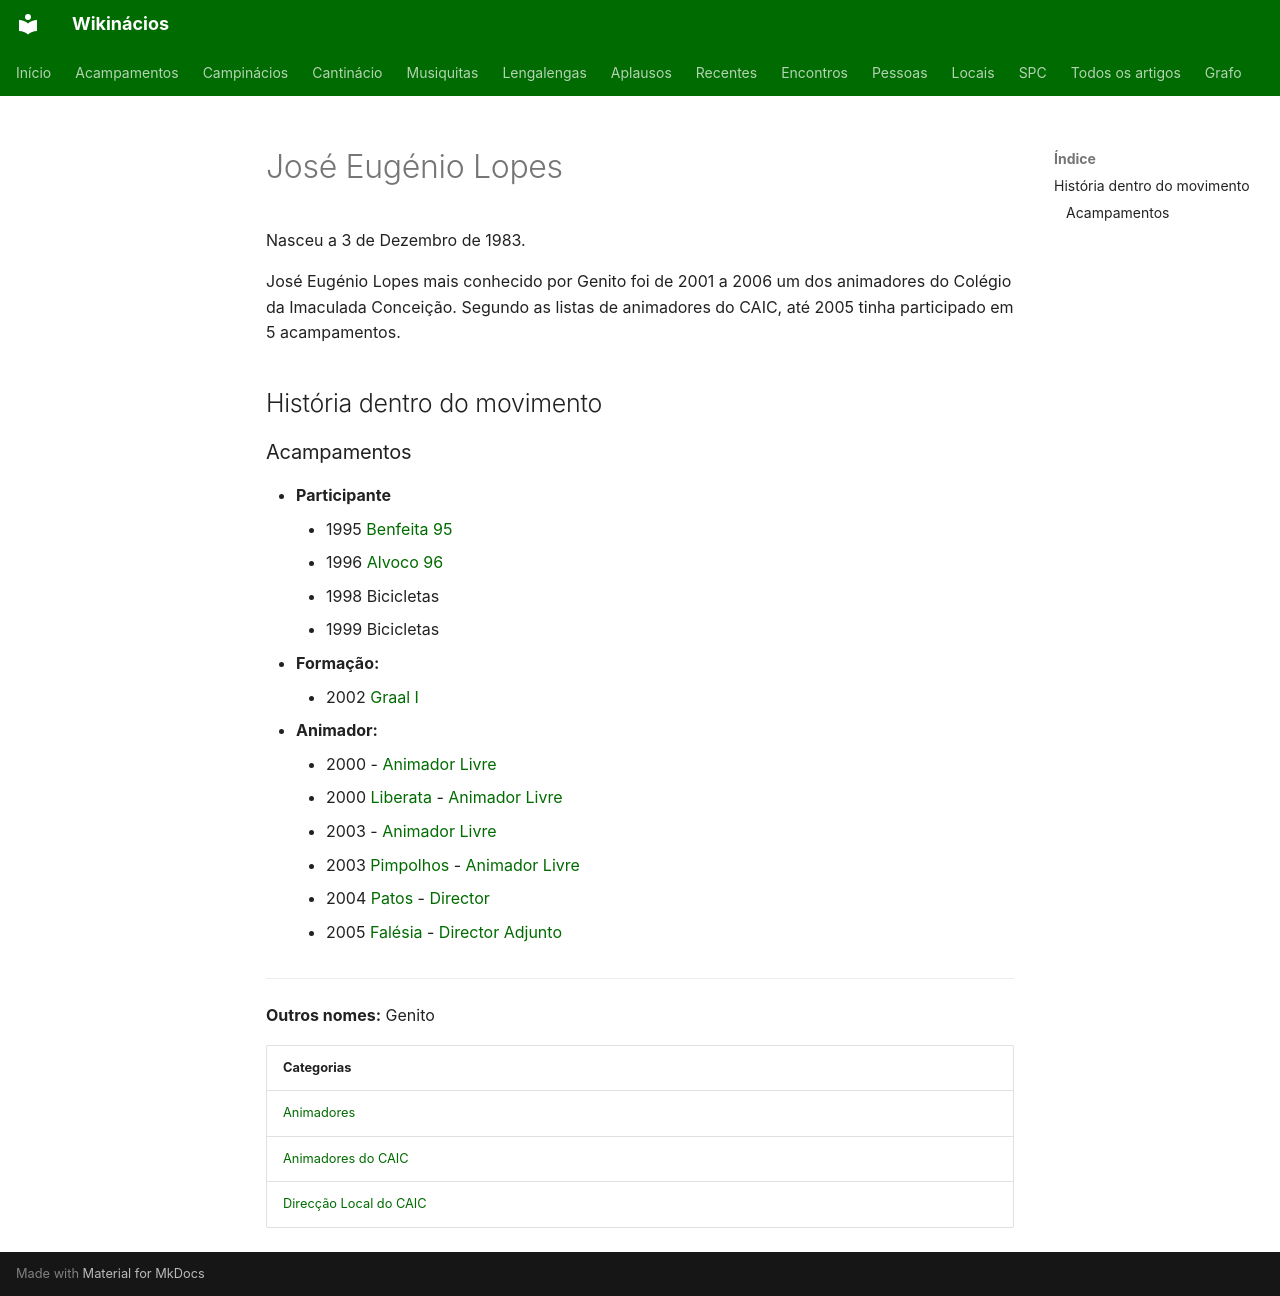

repository: neteinstein/Campinacios · page: Pessoas/J/José Eugénio Lopes.html · generator: mkdocs

# José Eugénio Lopes

Nasceu a 3 de Dezembro de 1983.

José Eugénio Lopes mais conhecido por Genito foi de 2001 a 2006 um dos animadores do Colégio da Imaculada Conceição. Segundo as listas de animadores do CAIC, até 2005 tinha participado em 5 acampamentos.

## História dentro do movimento

### Acampamentos

- **Participante**
    - 1995 [Benfeita 95](../../Acampamentos/1995/Benfeita%2095.md)
    - 1996 [Alvoco 96](../../Acampamentos/1996/Alvoco%2096.md)
    - 1998 Bicicletas
    - 1999 Bicicletas
- **Formação:**
    - 2002 [Graal I](../../Acampamentos/2002/Graal%20I.md)
- **Animador:**
    - 2000 - [Animador Livre](../../Cargos/Animador%20Livre.md)
    - 2000 [Liberata](../../Acampamentos/2000/Liberata.md) - [Animador Livre](../../Cargos/Animador%20Livre.md)
    - 2003 - [Animador Livre](../../Cargos/Animador%20Livre.md)
    - 2003 [Pimpolhos](../../Acampamentos/2003/Pimpolhos.md) - [Animador Livre](../../Cargos/Animador%20Livre.md)
    - 2004 [Patos](../../Acampamentos/2004/Patos.md) - [Director](../../Cargos/Director.md)
    - 2005 [Falésia](../../Acampamentos/2005/Fal%C3%A9sia.md) - [Director Adjunto](../../Cargos/Director-Adjunto.md)

---

**Outros nomes:** Genito

| Categorias |
| --- |
| [Animadores](../../Categorias/Animadores.md) |
| [Animadores do CAIC](../../Categorias/Animadores%20do%20CAIC.md) |
| [Direcção Local do CAIC](../../Categorias/Direc%C3%A7%C3%A3o%20Local%20do%20CAIC.md) |
